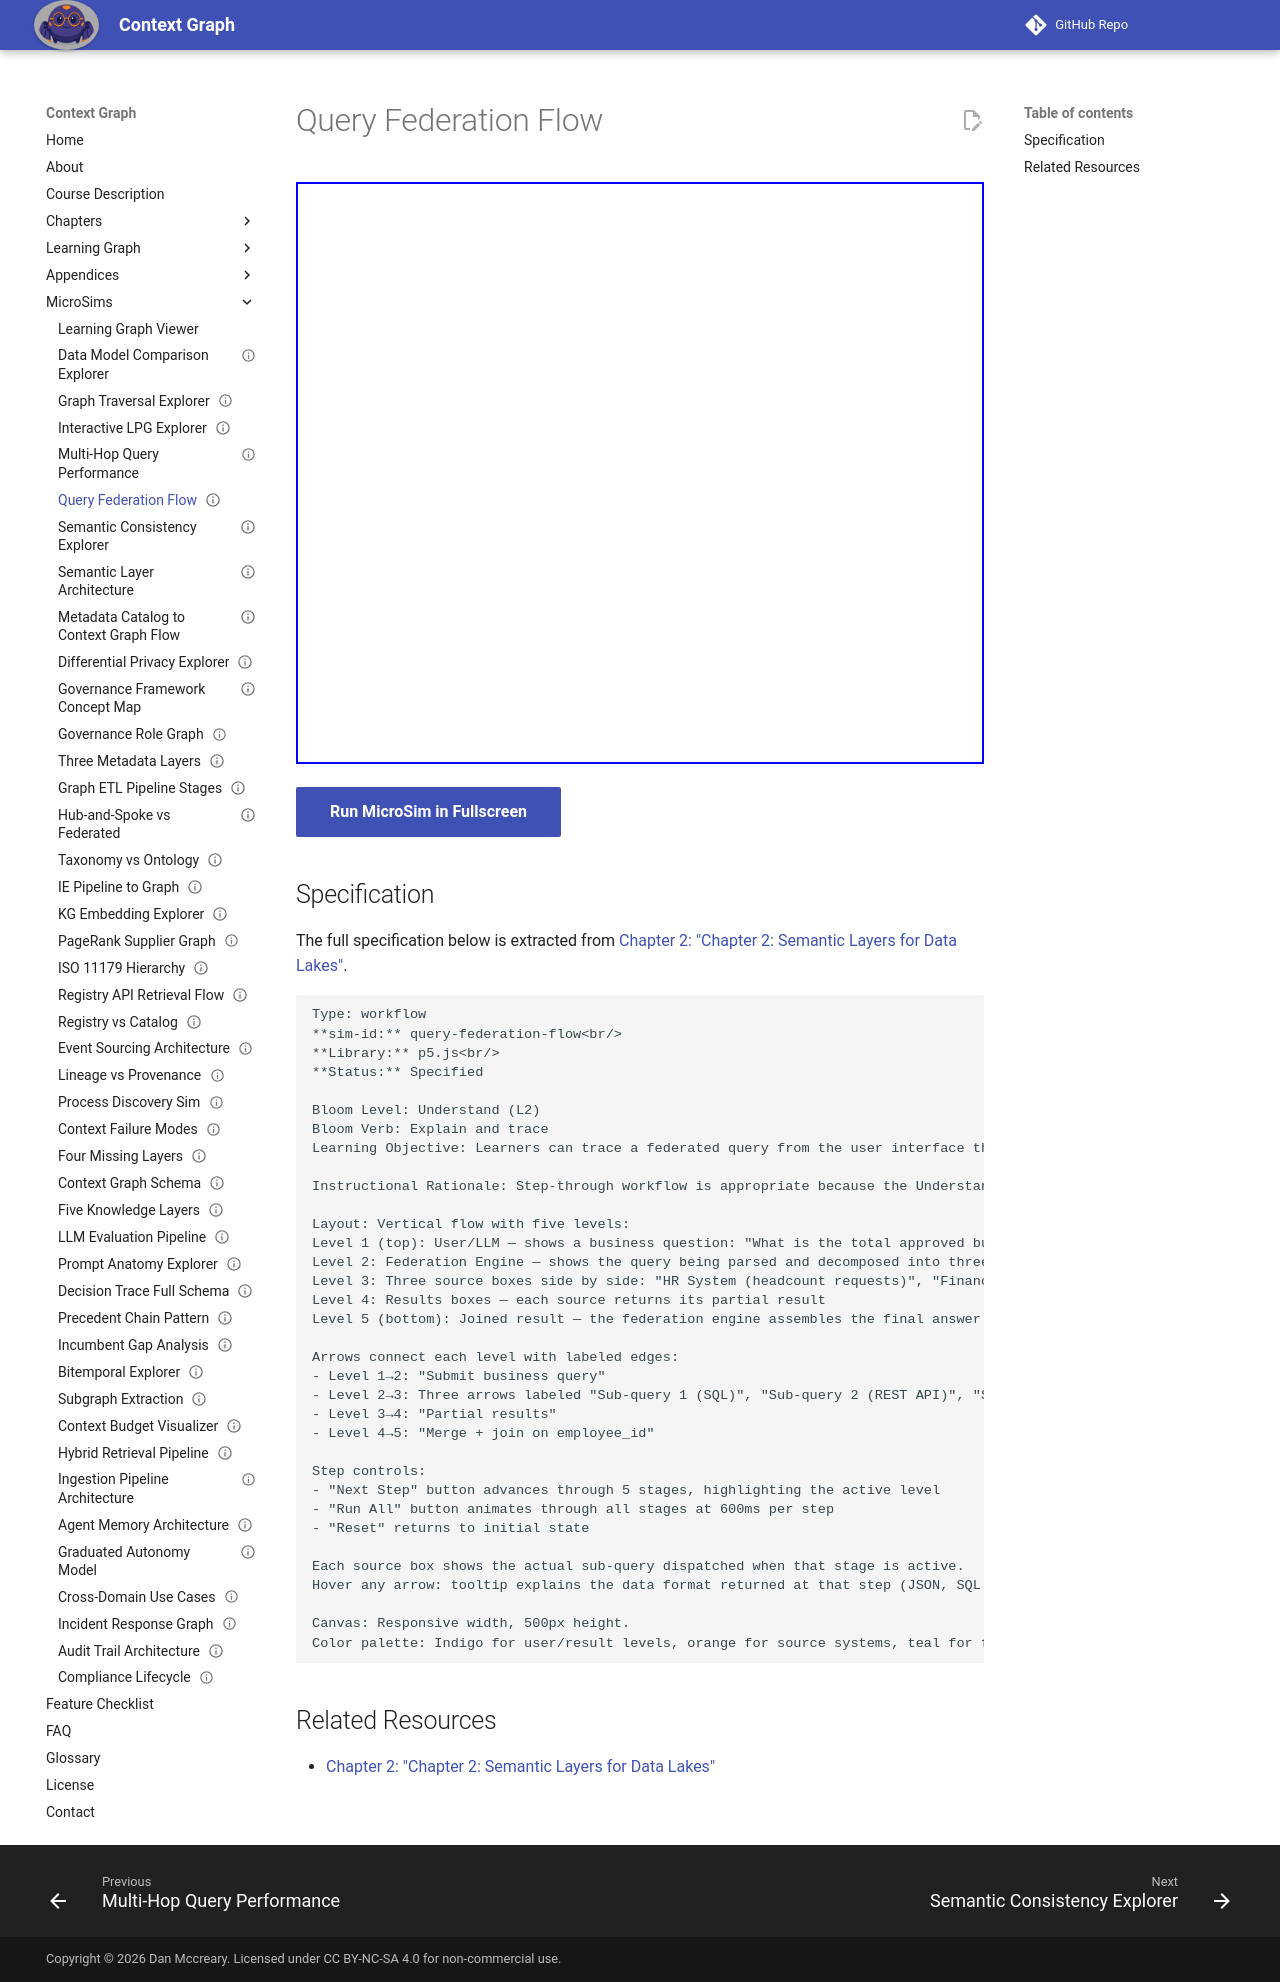

repository: dmccreary/context-graph · page: sims/query-federation-flow/index.html · generator: mkdocs

---
title: Query Federation Flow
description: Learners can trace a federated query from the user interface through the federation engine to multiple source systems and back, explaining what happens at each step.
status: implemented
library: p5.js
bloom_level: Understand (L2)
---

# Query Federation Flow



<iframe src="main.html" width="100%" height="582" scrolling="no"></iframe>

[Run MicroSim in Fullscreen](main.html){ .md-button .md-button--primary }

## Specification

The full specification below is extracted from
[Chapter 2: "Chapter 2: Semantic Layers for Data Lakes"](../../chapters/02-semantic-layers/index.md).

```text
Type: workflow
**sim-id:** query-federation-flow<br/>
**Library:** p5.js<br/>
**Status:** Specified

Bloom Level: Understand (L2)
Bloom Verb: Explain and trace
Learning Objective: Learners can trace a federated query from the user interface through the federation engine to multiple source systems and back, explaining what happens at each step.

Instructional Rationale: Step-through workflow is appropriate because the Understand objective requires learners to follow a concrete query through the system. Seeing each sub-query dispatched and each result returned makes the mechanics tangible.

Layout: Vertical flow with five levels:
Level 1 (top): User/LLM — shows a business question: "What is the total approved budget for open headcount requests in Engineering?"
Level 2: Federation Engine — shows the query being parsed and decomposed into three sub-queries
Level 3: Three source boxes side by side: "HR System (headcount requests)", "Finance System (approved budgets)", "Org Chart (Engineering dept tree)"
Level 4: Results boxes — each source returns its partial result
Level 5 (bottom): Joined result — the federation engine assembles the final answer

Arrows connect each level with labeled edges:
- Level 1→2: "Submit business query"
- Level 2→3: Three arrows labeled "Sub-query 1 (SQL)", "Sub-query 2 (REST API)", "Sub-query 3 (Graph traverse)"
- Level 3→4: "Partial results"
- Level 4→5: "Merge + join on employee_id"

Step controls:
- "Next Step" button advances through 5 stages, highlighting the active level
- "Run All" button animates through all stages at 600ms per step
- "Reset" returns to initial state

Each source box shows the actual sub-query dispatched when that stage is active.
Hover any arrow: tooltip explains the data format returned at that step (JSON, SQL result set, graph path list).

Canvas: Responsive width, 500px height.
Color palette: Indigo for user/result levels, orange for source systems, teal for federation engine.
```

## Related Resources

- [Chapter 2: "Chapter 2: Semantic Layers for Data Lakes"](../../chapters/02-semantic-layers/index.md)
